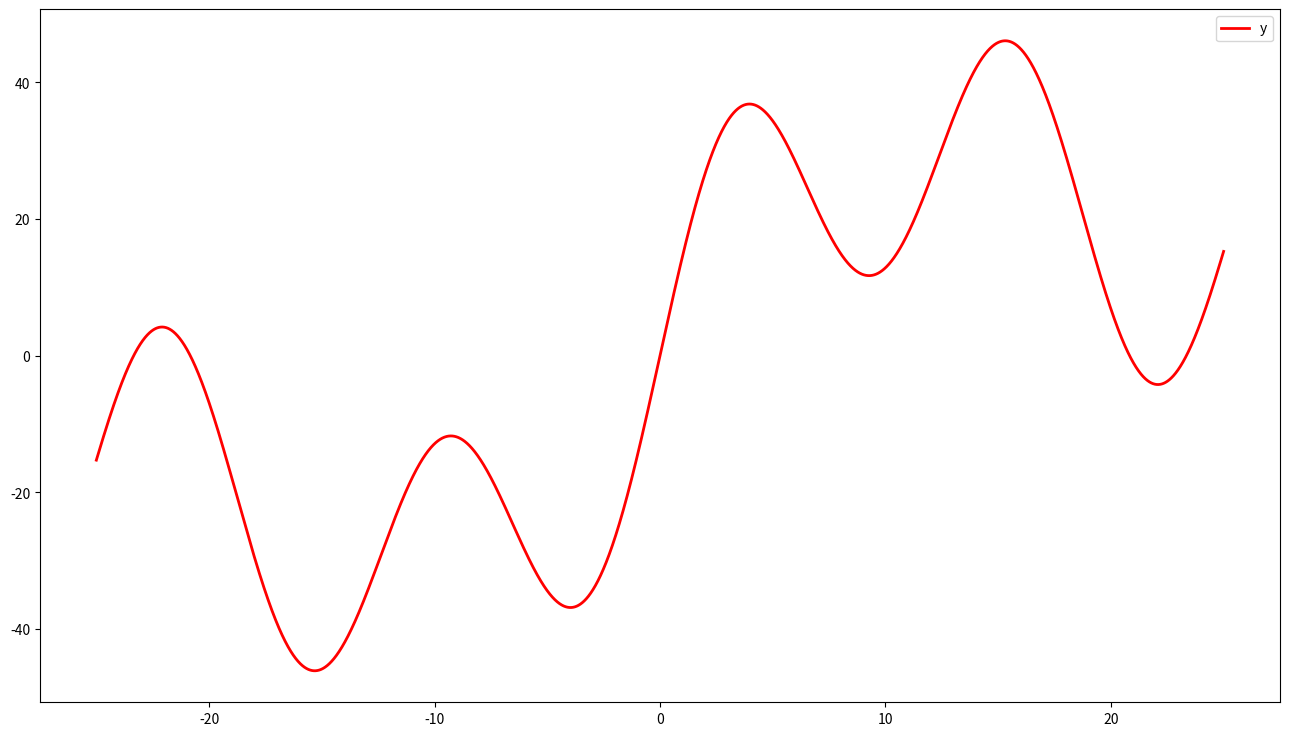
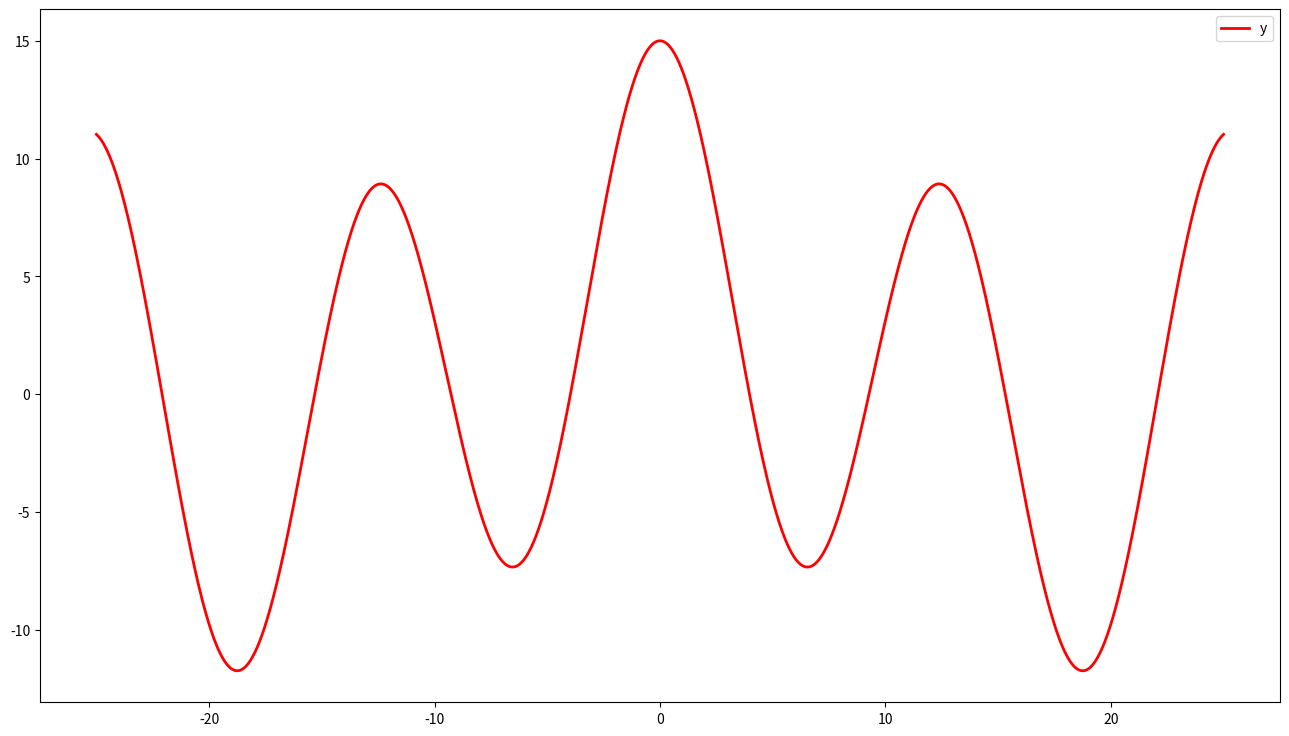
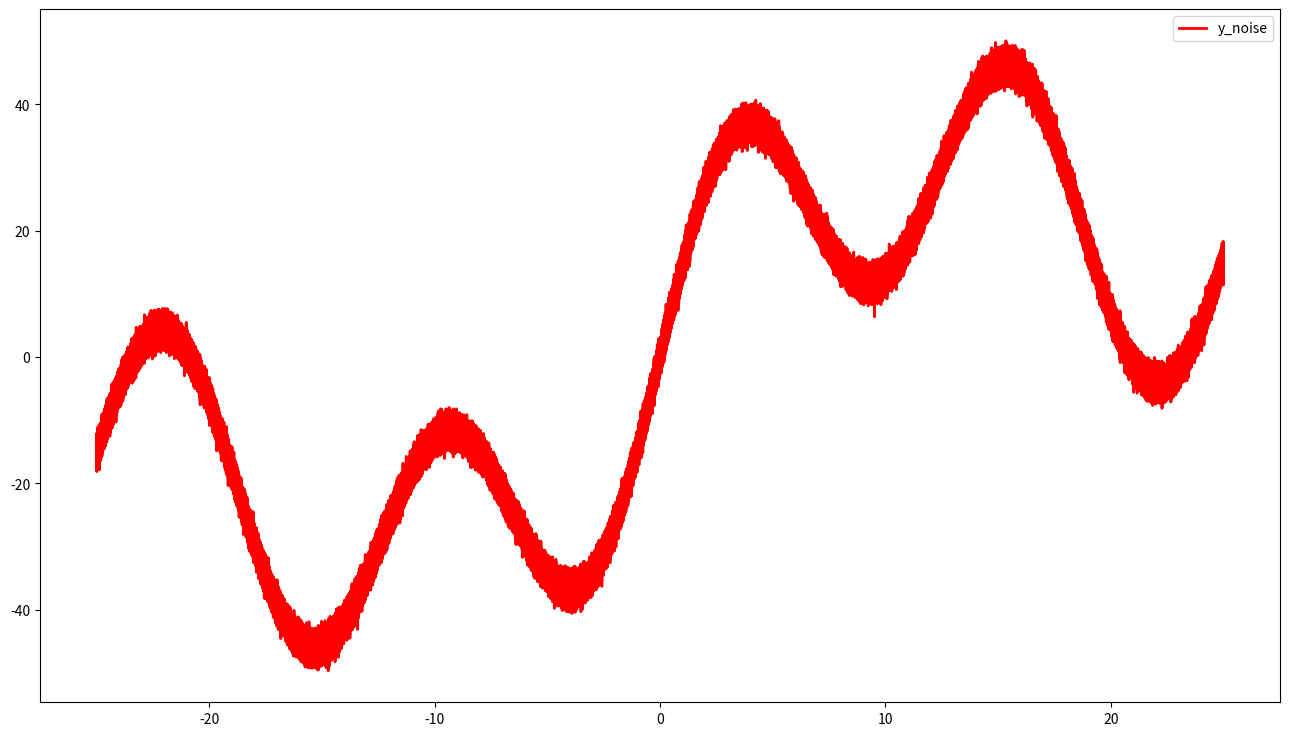
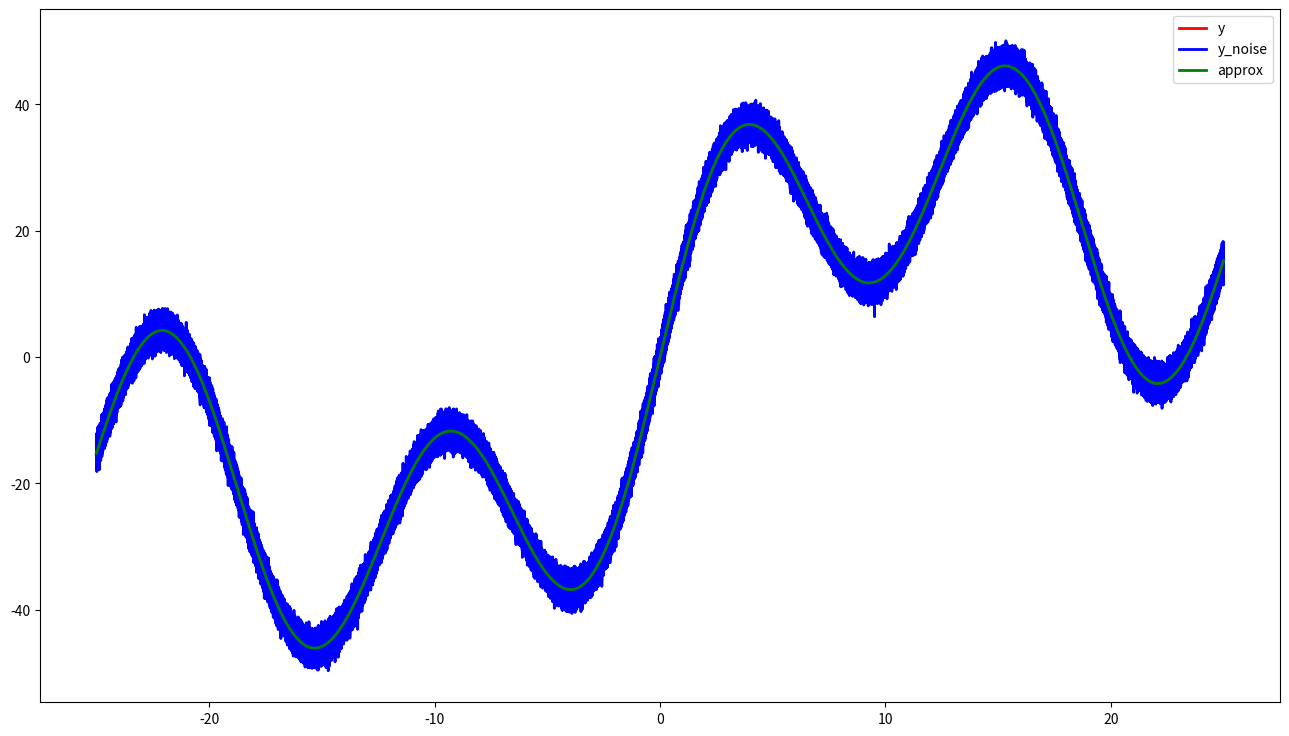
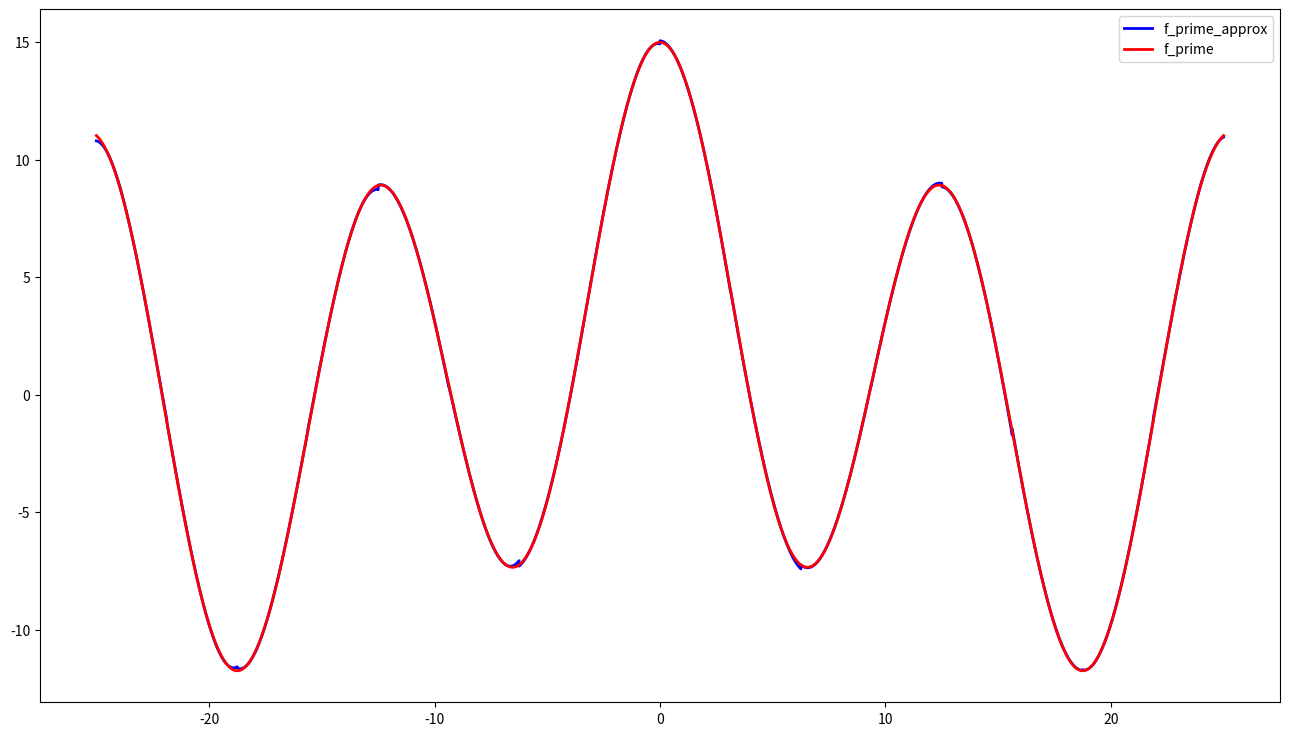

Write Python code to recreate these figures, in order.
!python -m pip install -r requirements.txt

from math import cos, sin
import numpy as np

def f(x: float) -> float:
    return x + 10.0 * sin(x / 10.0) + 15.0 * sin(x / 5.0) + 20.0 * sin(x / 2.0)

x = np.linspace(-25.0, 25.0, 2 ** 20)
f_vectorize = np.vectorize(f)
y = f_vectorize(x)

import matplotlib.pyplot as plt

fig = plt.figure(figsize=(16, 9), dpi=400)
subplot = fig.add_subplot(111, facecolor='#FFFFFF')
subplot.plot(x, y, color='red', lw=2, label='y')
plt.legend()
plt.show()

def f_prime(x: float) -> float:
    return 1.0 + cos(x / 10.0) + 3.0 * cos(x / 5.0) + 10.0 * cos(x / 2.0)

f_prime_vectorize = np.vectorize(f_prime)

fig = plt.figure(figsize=(16, 9), dpi=400)
subplot = fig.add_subplot(111, facecolor='#FFFFFF')
subplot.plot(x, f_prime_vectorize(x), color='red', lw=2, label='y')
plt.legend()
plt.show()

from numpy.random import normal

y_noise = y + normal(loc=0.0, scale=1.0, size=len(y))
fig = plt.figure(figsize=(16, 9), dpi=400)
subplot = fig.add_subplot(111, facecolor='#FFFFFF')
subplot.plot(x, y_noise, color='red', lw=2, label='y_noise')
plt.legend()
plt.show()

from numpy.polynomial import Polynomial

step = 2 ** 16
deg = 4
approx, f_prime_approx = np.empty(0), np.empty(0)
for i in range(0, len(x), step):
    poly = Polynomial.fit(x[i:i + step], y_noise[i:i + step], deg=deg)
    approx = np.append(approx, poly(x[i:i + step]))
    polyder = poly.deriv(m=1)
    f_prime_approx = np.append(f_prime_approx, polyder(x[i:i + step]))
assert len(approx) == len(x)

fig = plt.figure(figsize=(16, 9), dpi=400)
subplot = fig.add_subplot(111, facecolor='#FFFFFF')
subplot.plot(x, y, color='red', lw=2, label='y')
subplot.plot(x, y_noise, color='blue', lw=2, label='y_noise')
subplot.plot(x, approx, color='green', lw=2, label='approx')
plt.legend()
plt.show()

fig = plt.figure(figsize=(16, 9), dpi=400)
subplot = fig.add_subplot(111, facecolor='#FFFFFF')
subplot.plot(x, f_prime_approx, color='blue', lw=2, label='f_prime_approx')
subplot.plot(x, f_prime_vectorize(x), color='red', lw=2, label='f_prime')
plt.legend()
plt.show()